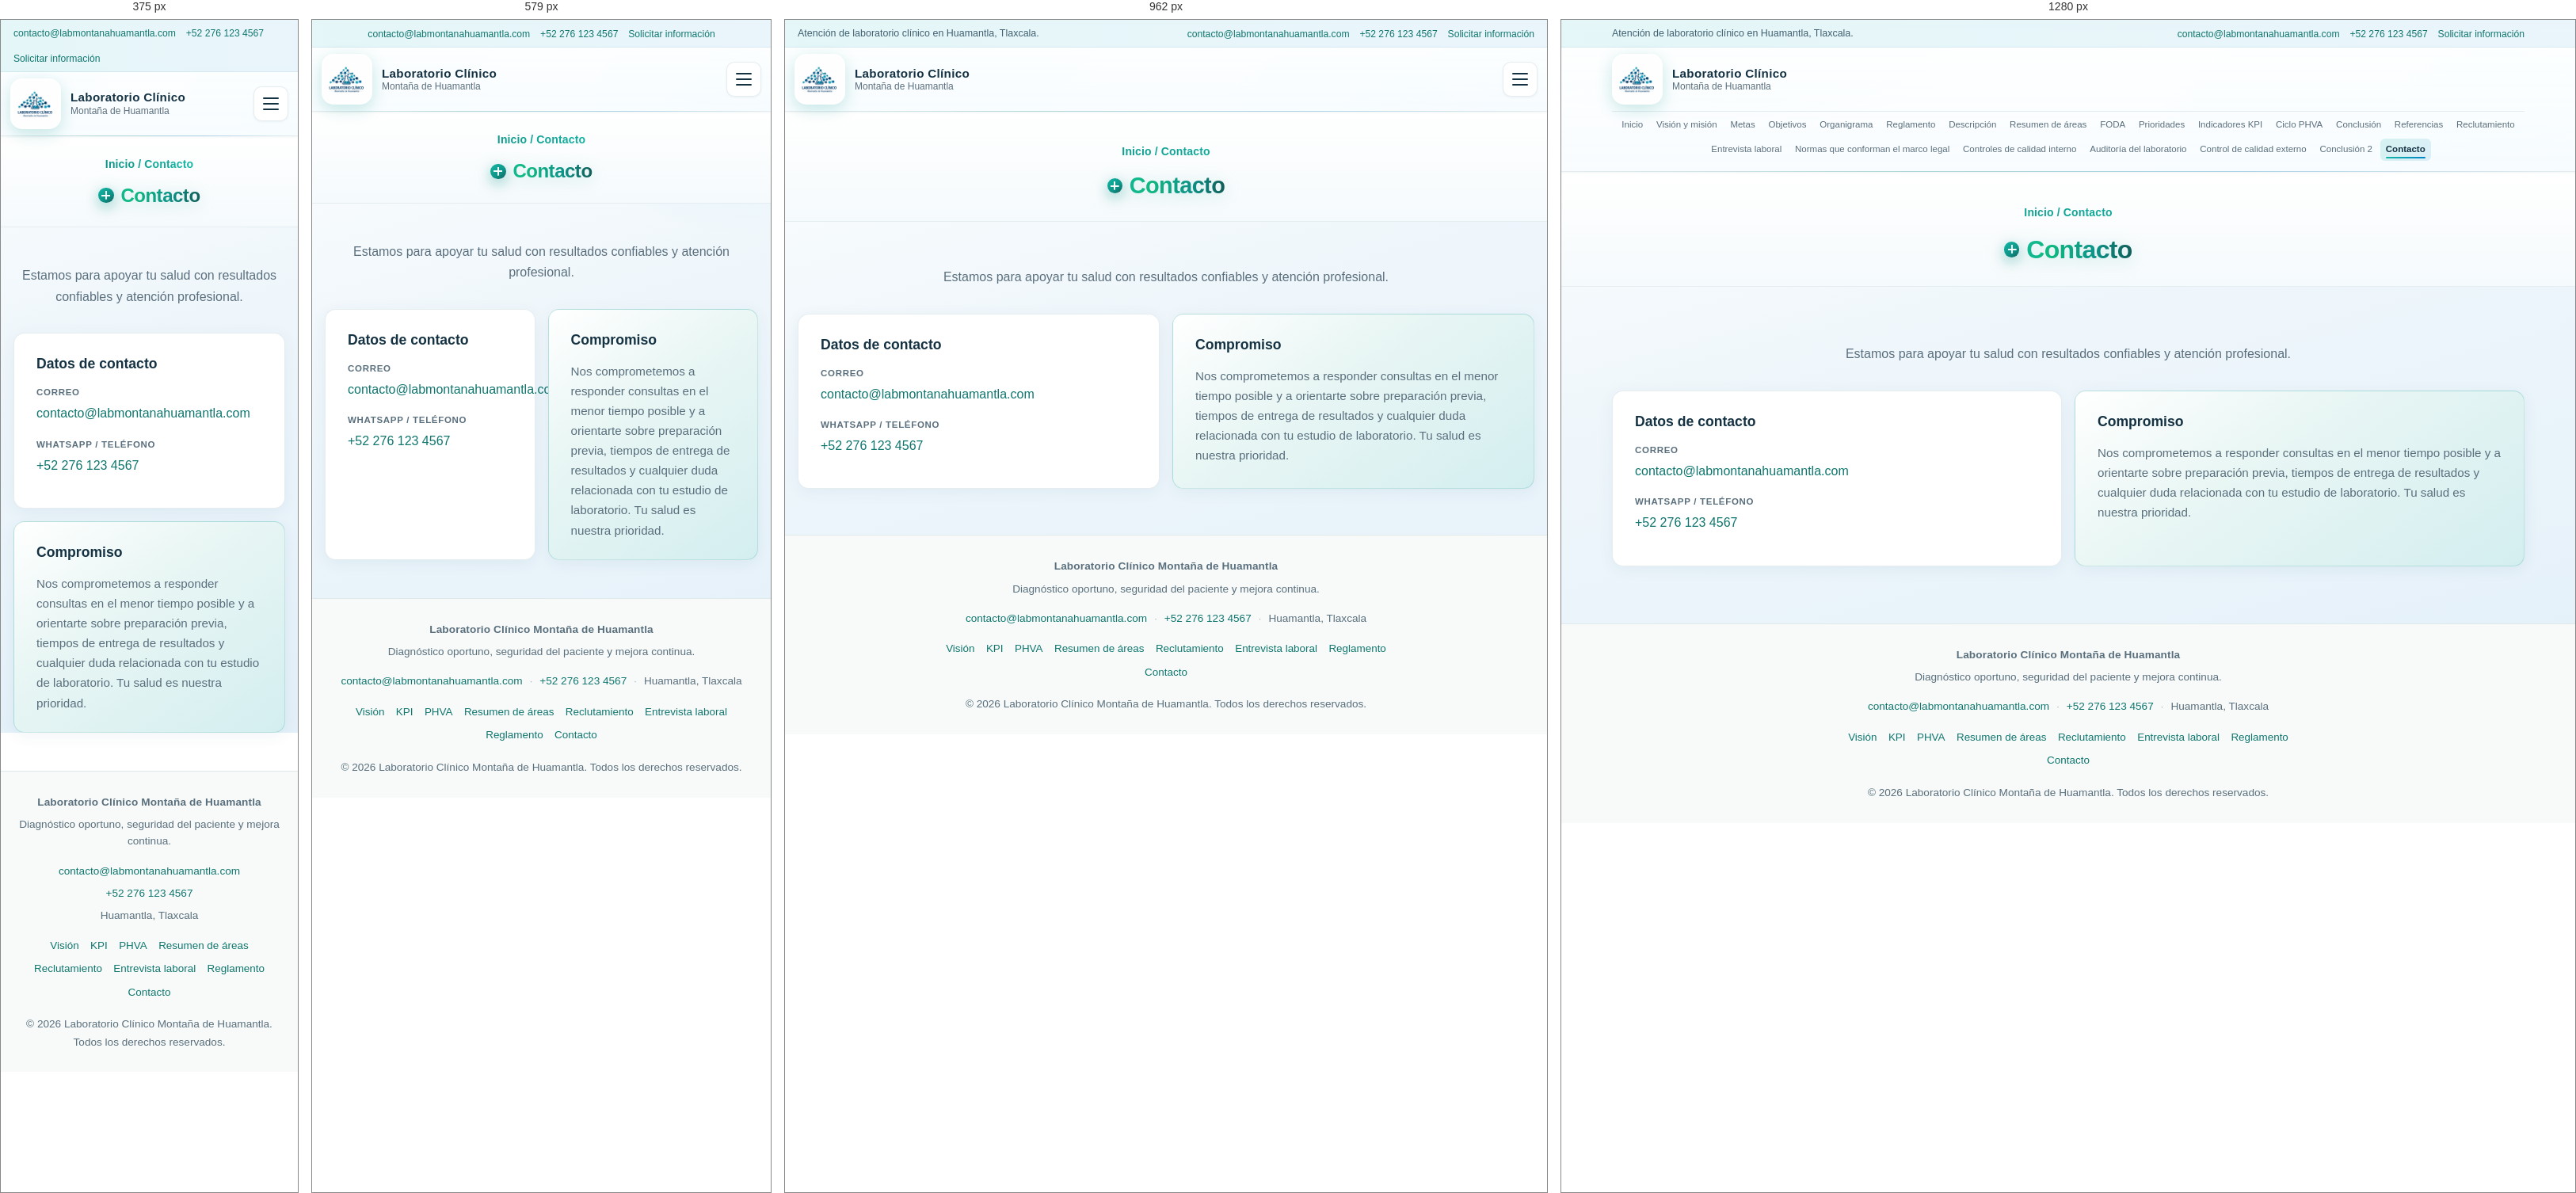
Rendered at 375 px, 579 px, 962 px and 1280 px, left to right.

<!-- file: contacto.html -->
<!DOCTYPE html>
<html lang="es-MX">
<head>
  <meta charset="UTF-8" />
  <meta name="viewport" content="width=device-width, initial-scale=1" />
  <meta name="description" content="Contacto del Laboratorio Clínico Montaña de Huamantla." />
  <title>Contacto — Laboratorio Clínico Montaña de Huamantla</title>
  <link rel="preconnect" href="https://fonts.googleapis.com" />
  <link rel="preconnect" href="https://fonts.gstatic.com" crossorigin />
  <link href="https://fonts.googleapis.com/css2?family=DM+Sans:ital,opsz,wght@0,9..40,300;0,9..40,400;0,9..40,500;0,9..40,600;0,9..40,700;1,9..40,400&family=JetBrains+Mono:wght@400;500&display=swap" rel="stylesheet" />
  <link rel="stylesheet" href="styles.css" />
</head>
<body>
  <a class="skip-link" href="#contenido-principal">Ir al contenido</a>

  <header class="site-header">
    <div class="topbar">
      <div class="container topbar__inner">
        <p class="topbar__text">Atención de laboratorio clínico en Huamantla, Tlaxcala.</p>
        <ul class="topbar__list" aria-label="Acciones rápidas">
          <li><a href="mailto:contacto@labmontanahuamantla.com">contacto@labmontanahuamantla.com</a></li>
          <li><a href="tel:+522761234567">+52 276 123 4567</a></li>
          <li><a href="contacto.html" aria-current="page">Solicitar información</a></li>
        </ul>
      </div>
    </div>
    <div class="site-header__inner">
      <a href="index.html" class="logo">
        <img class="logo__img" src="imagenes/logo.jpeg" width="64" height="64" alt="" decoding="async" />
        <span class="logo__text">
          <span class="logo__name">Laboratorio Clínico</span>
          <span class="logo__sub">Montaña de Huamantla</span>
        </span>
      </a>
      <nav class="nav" aria-label="Principal">
        <button type="button" class="nav__toggle" aria-expanded="false" aria-controls="nav-menu">
          <span class="nav__toggle-bar"></span>
          <span class="nav__toggle-bar"></span>
          <span class="nav__toggle-bar"></span>
          <span class="visually-hidden">Menú</span>
        </button>
        <ul id="nav-menu" class="nav__list">
          <li><a href="index.html">Inicio</a></li>
          <li><a href="vision-mision.html">Visión y misión</a></li>
          <li><a href="metas.html">Metas</a></li>
          <li><a href="objetivos.html">Objetivos</a></li>
          <li><a href="organigrama.html">Organigrama</a></li>
          <li><a href="reglamento.html">Reglamento</a></li>
          <li><a href="descripcion.html">Descripción</a></li>
          <li><a href="resumen-areas.html">Resumen de áreas</a></li>
          <li><a href="foda.html">FODA</a></li>
          <li><a href="prioridades.html">Prioridades</a></li>
          <li><a href="kpi.html">Indicadores KPI</a></li>
          <li><a href="phva.html">Ciclo PHVA</a></li>
          <li><a href="conclusion.html">Conclusión</a></li>
          <li><a href="referencias.html">Referencias</a></li>
          <li><a href="reclutamiento.html">Reclutamiento</a></li>
          <li><a href="entrevista-laboral.html">Entrevista laboral</a></li>
          <li><a href="canva-1.html">Normas que conforman el marco legal</a></li>
          <li><a href="canva-2.html">Controles de calidad interno</a></li>
          <li><a href="canva-3.html">Auditoría del laboratorio</a></li>
          <li><a href="canva-4.html">Control de calidad externo</a></li>
          <li><a href="conclusion-2.html">Conclusión 2</a></li>
          <li><a href="contacto.html" aria-current="page">Contacto</a></li>
        </ul>
      </nav>
    </div>
  </header>

  <main id="contenido-principal">
    <header class="page-intro">
      <div class="container">
        <p class="page-intro__crumb"><a href="index.html">Inicio</a> / Contacto</p>
        <h1 class="page-intro__title">Contacto</h1>
      </div>
    </header>

    <section class="section">
      <div class="container">
        <header class="section__header">
          <h2 class="visually-hidden">Medios de contacto</h2>
          <p class="section__intro">Estamos para apoyar tu salud con resultados confiables y atención profesional.</p>
        </header>
        <div class="contact__grid">
          <div class="card contact__card">
            <h3>Datos de contacto</h3>
            <ul class="contact__list">
              <li>
                <span class="contact__label">Correo</span>
                <a href="mailto:contacto@labmontanahuamantla.com">contacto@labmontanahuamantla.com</a>
              </li>
              <li>
                <span class="contact__label">WhatsApp / teléfono</span>
                <a href="https://wa.me/522761234567" rel="noopener noreferrer" target="_blank">+52 276 123 4567</a>
              </li>
            </ul>
          </div>
          <div class="card contact__card contact__card--accent">
            <h3>Compromiso</h3>
            <p>
              Nos comprometemos a responder consultas en el menor tiempo posible y a orientarte sobre
              preparación previa, tiempos de entrega de resultados y cualquier duda relacionada con
              tu estudio de laboratorio. Tu salud es nuestra prioridad.
            </p>
          </div>
        </div>
      </div>
    </section>
  </main>

  <footer class="site-footer site-footer--simple">
    <div class="container site-footer__inner">
      <p class="site-footer__brand">Laboratorio Clínico Montaña de Huamantla</p>
      <p class="site-footer__tagline">
        Diagnóstico oportuno, seguridad del paciente y mejora continua.
      </p>
      <p class="site-footer__contact-line">
        <a href="mailto:contacto@labmontanahuamantla.com">contacto@labmontanahuamantla.com</a>
        <span class="site-footer__sep" aria-hidden="true">·</span>
        <a href="tel:+522761234567">+52 276 123 4567</a>
        <span class="site-footer__sep" aria-hidden="true">·</span>
        <span>Huamantla, Tlaxcala</span>
      </p>
      <nav class="site-footer__nav" aria-label="Enlaces del sitio">
        <a href="vision-mision.html">Visión</a>
        <a href="kpi.html">KPI</a>
        <a href="phva.html">PHVA</a>
        <a href="resumen-areas.html">Resumen de áreas</a>
        <a href="reclutamiento.html">Reclutamiento</a>
        <a href="entrevista-laboral.html">Entrevista laboral</a>
        <a href="reglamento.html">Reglamento</a>
        <a href="contacto.html" aria-current="page">Contacto</a>
      </nav>
      <p class="site-footer__copyright">© 2026 Laboratorio Clínico Montaña de Huamantla. Todos los derechos reservados.</p>
    </div>
  </footer>

  <script src="script.js"></script>
</body>
</html>


/* @media block from styles.css */
@media (max-width: 780px) {
  .topbar__text {
    display: none;
  }

  .topbar__inner {
    justify-content: center;
  }
}

/* @media block from styles.css */
@media (max-width: 1024px) {

  .site-header__inner {
    flex-wrap: nowrap;
  }

  .nav {
    flex: 0 0 auto;
    border-top: 0;
    padding: 0;
  }

  .nav__toggle {
    display: flex;
  }

  .nav__list {
    display: none;
    position: absolute;
    top: calc(100% + 0.5rem);
    right: 0;
    left: auto;
    min-width: 220px;
    width: max-content;
    max-width: min(90vw, 340px);
    flex-direction: column;
    flex-wrap: nowrap;
    align-items: stretch;
    justify-content: flex-start;
    gap: 0;
    padding: 0.75rem;
    background: linear-gradient(180deg, #ffffff 0%, #edf7fc 100%);
    border: 1px solid var(--border);
    border-radius: var(--radius);
    box-shadow: var(--shadow-md);
    max-height: 70vh;
    overflow-y: auto;
    z-index: 200;
  }

  .nav__list.is-open {
    display: flex;
  }

  .nav__list a {
    padding: 0.65rem 0.75rem;
    font-size: 0.9rem;
    white-space: normal;
  }

  .nav__list a::after {
    left: 0.7rem;
    right: 0.7rem;
    bottom: 0.3rem;
  }
}

/* @media block from styles.css */
@media (min-width: 900px) {
  .hero--home .hero__split {
    grid-template-columns: minmax(0, 1.05fr) minmax(0, 0.95fr);
  }
}

/* @media block from styles.css */
@media (min-width: 880px) {
  .home-intro {
    grid-template-columns: minmax(0, 1.4fr) minmax(0, 0.75fr);
    align-items: start;
  }
}

/* @media block from styles.css */
@media (min-width: 860px) {
  .cta-final {
    grid-template-columns: minmax(0, 1.3fr) minmax(0, 0.8fr);
    gap: 1.5rem;
  }
}

/* @media block from styles.css */
@media (min-width: 520px) and (max-width: 859px) {
  .cta-final__actions {
    flex-direction: row;
    flex-wrap: wrap;
  }
}

/* @media block from styles.css */
@media (min-width: 720px) {
  .area-summary-grid {
    grid-template-columns: repeat(2, minmax(0, 1fr));
  }

  .area-summary-grid .area-card:last-child:nth-child(odd) {
    grid-column: 1 / -1;
    max-width: 48rem;
    justify-self: center;
    width: 100%;
  }
}

/* @media block from styles.css */
@media (min-width: 900px) {
  .vm-hero {
    grid-template-columns: minmax(0, 1fr) minmax(0, 1fr);
    align-items: center;
  }
}

/* @media block from styles.css */
@media (min-width: 900px) {
  .obj-hero {
    grid-template-columns: minmax(0, 1fr) minmax(0, 1fr);
    align-items: center;
  }
}

/* @media block from styles.css */
@media (min-width: 900px) {
  .org-hero {
    grid-template-columns: minmax(0, 1fr) minmax(0, 1fr);
    align-items: center;
  }
}

/* @media block from styles.css */
@media (min-width: 640px) {
  .org-chart .org-chart__tier--mid {
    grid-template-columns: repeat(3, minmax(0, 1fr));
  }

  .org-chart .org-chart__tier--mid::before {
    content: "";
    position: absolute;
    left: 6%;
    right: 6%;
    top: -0.35rem;
    height: 2px;
    background: rgba(13, 148, 136, 0.35);
  }
}

/* @media block from styles.css */
@media (min-width: 640px) {
  .org-chart .org-chart__tier--bottom {
    grid-template-columns: minmax(0, 1fr) minmax(1.5rem, 1fr) minmax(0, 1fr);
    align-items: start;
  }
}

/* @media block from styles.css */
@media (max-width: 639px) {
  .org-chart__tier-spacer {
    display: none;
  }
}

/* @media block from styles.css */
@media (min-width: 640px) {
  .org-chart__tier-spacer {
    min-height: 1.25rem;
  }
}

/* @media block from styles.css */
@media (max-width: 760px) {

  .data-table--kpi th,
  .data-table--kpi td {
    padding: 0.7rem 0.75rem;
  }

  .kpi-pill {
    font-size: 0.75rem;
    padding: 0.18rem 0.5rem;
  }
}

/* @media block from styles.css */
@media (min-width: 900px) {
  .phva-cycle {
    grid-template-columns: 1fr;
  }
}

/* @media block from styles.css */
@media (max-width: 520px) {
  .site-footer.site-footer--simple .site-footer__contact-line {
    display: flex;
    flex-direction: column;
    gap: 0.35rem;
  }

  .site-footer.site-footer--simple .site-footer__contact-line .site-footer__sep {
    display: none;
  }
}

/* @media block from styles.css */
@media (min-width: 640px) {
  .canva-embed__actions {
    padding: 1.35rem 1.5rem 1.65rem;
  }
}

/* @media block from styles.css */
@media (min-width: 760px) {
  .footer-grid {
    grid-template-columns: 1.2fr 0.8fr 0.9fr;
    gap: 1.25rem;
  }
}

/* @media block from styles.css */
@media (max-width: 760px) {
  .footer-legal {
    text-align: left;
  }
}